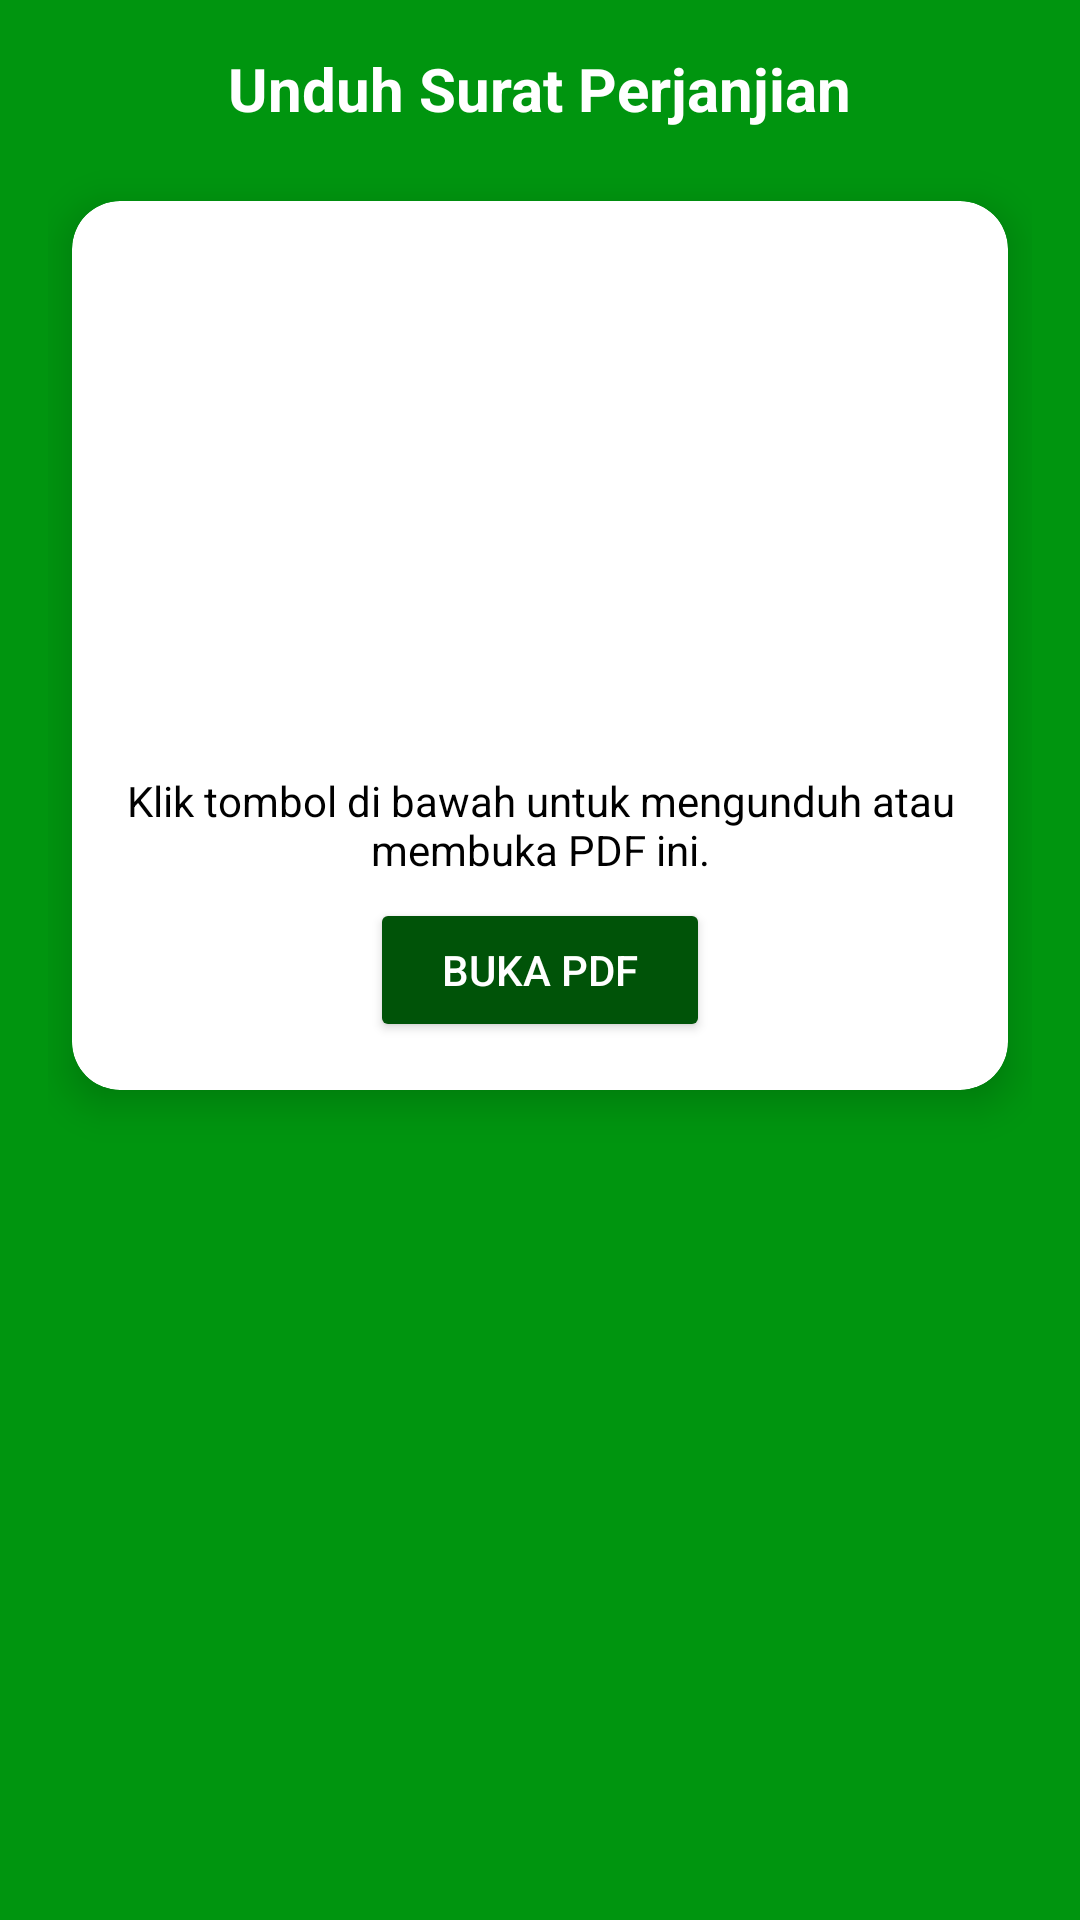

Write the Android layout XML for this screen, with the resource values it uses.
<!-- AndroidManifest.xml: application theme Theme.MaterialComponents.DayNight.NoActionBar.Bridge -->
<!-- res/layout/fragment_surat_perjanjian.xml -->
<LinearLayout
    xmlns:tools="http://schemas.android.com/tools"
    xmlns:app="http://schemas.android.com/apk/res-auto"
    xmlns:android="http://schemas.android.com/apk/res/android"
    android:layout_width="match_parent"
    android:layout_height="wrap_content"
    android:layout_marginBottom="100dp"
    android:orientation="vertical"
    android:padding="16dp"
    android:background="@color/Primary">

    
    <TextView
        android:id="@+id/pdfTitle"
        android:layout_width="wrap_content"
        android:layout_height="wrap_content"
        android:text="Unduh Surat Perjanjian"
        android:textSize="20sp"
        android:textStyle="bold"
        android:gravity="center"
        android:layout_gravity="center"
        android:textColor="@color/white"
        android:layout_marginBottom="16dp" />

    
    <androidx.cardview.widget.CardView
        android:layout_width="match_parent"
        android:layout_height="wrap_content"
        android:layout_margin="8dp"
        app:cardElevation="8dp"
        app:cardCornerRadius="16dp"
        android:background="@color/white">

        <LinearLayout
            android:layout_width="match_parent"
            android:layout_height="wrap_content"
            android:orientation="vertical"
            android:padding="16dp">

            
            <ImageView
                android:id="@+id/PdfGif"
                android:layout_width="200dp"
                android:layout_height="240dp"
                android:layout_marginTop="-40dp"
                android:contentDescription="Ilustrasi PDF"
                android:layout_gravity="center"
                android:layout_marginBottom="16dp" />

            
            <Button
                android:id="@+id/openPdfButton"
                android:layout_width="wrap_content"
                android:layout_height="wrap_content"
                android:text="Buka PDF"
                android:layout_gravity="center"
                android:backgroundTint="@color/Four"
                android:textColor="#ffffff"
                android:paddingHorizontal="24dp"
                android:paddingVertical="8dp"
                android:elevation="4dp" />
        </LinearLayout>

        
        <TextView
            android:id="@+id/pdfDescription"
            android:layout_width="300dp"
            android:layout_height="wrap_content"
            android:layout_marginTop="60dp"
            android:textAlignment="center"
            android:text="Klik tombol di bawah untuk mengunduh atau membuka PDF ini."
            android:textSize="14sp"
            android:layout_gravity="center"
            android:textColor="@color/black" />
    </androidx.cardview.widget.CardView>
</LinearLayout>
<!-- resources referenced by this layout -->
<resources>
  <color name="Four">#005308</color>
  <color name="Primary">#00950F</color>
  <color name="black">#FF000000</color>
  <color name="white">#FFFFFFFF</color>
</resources>
